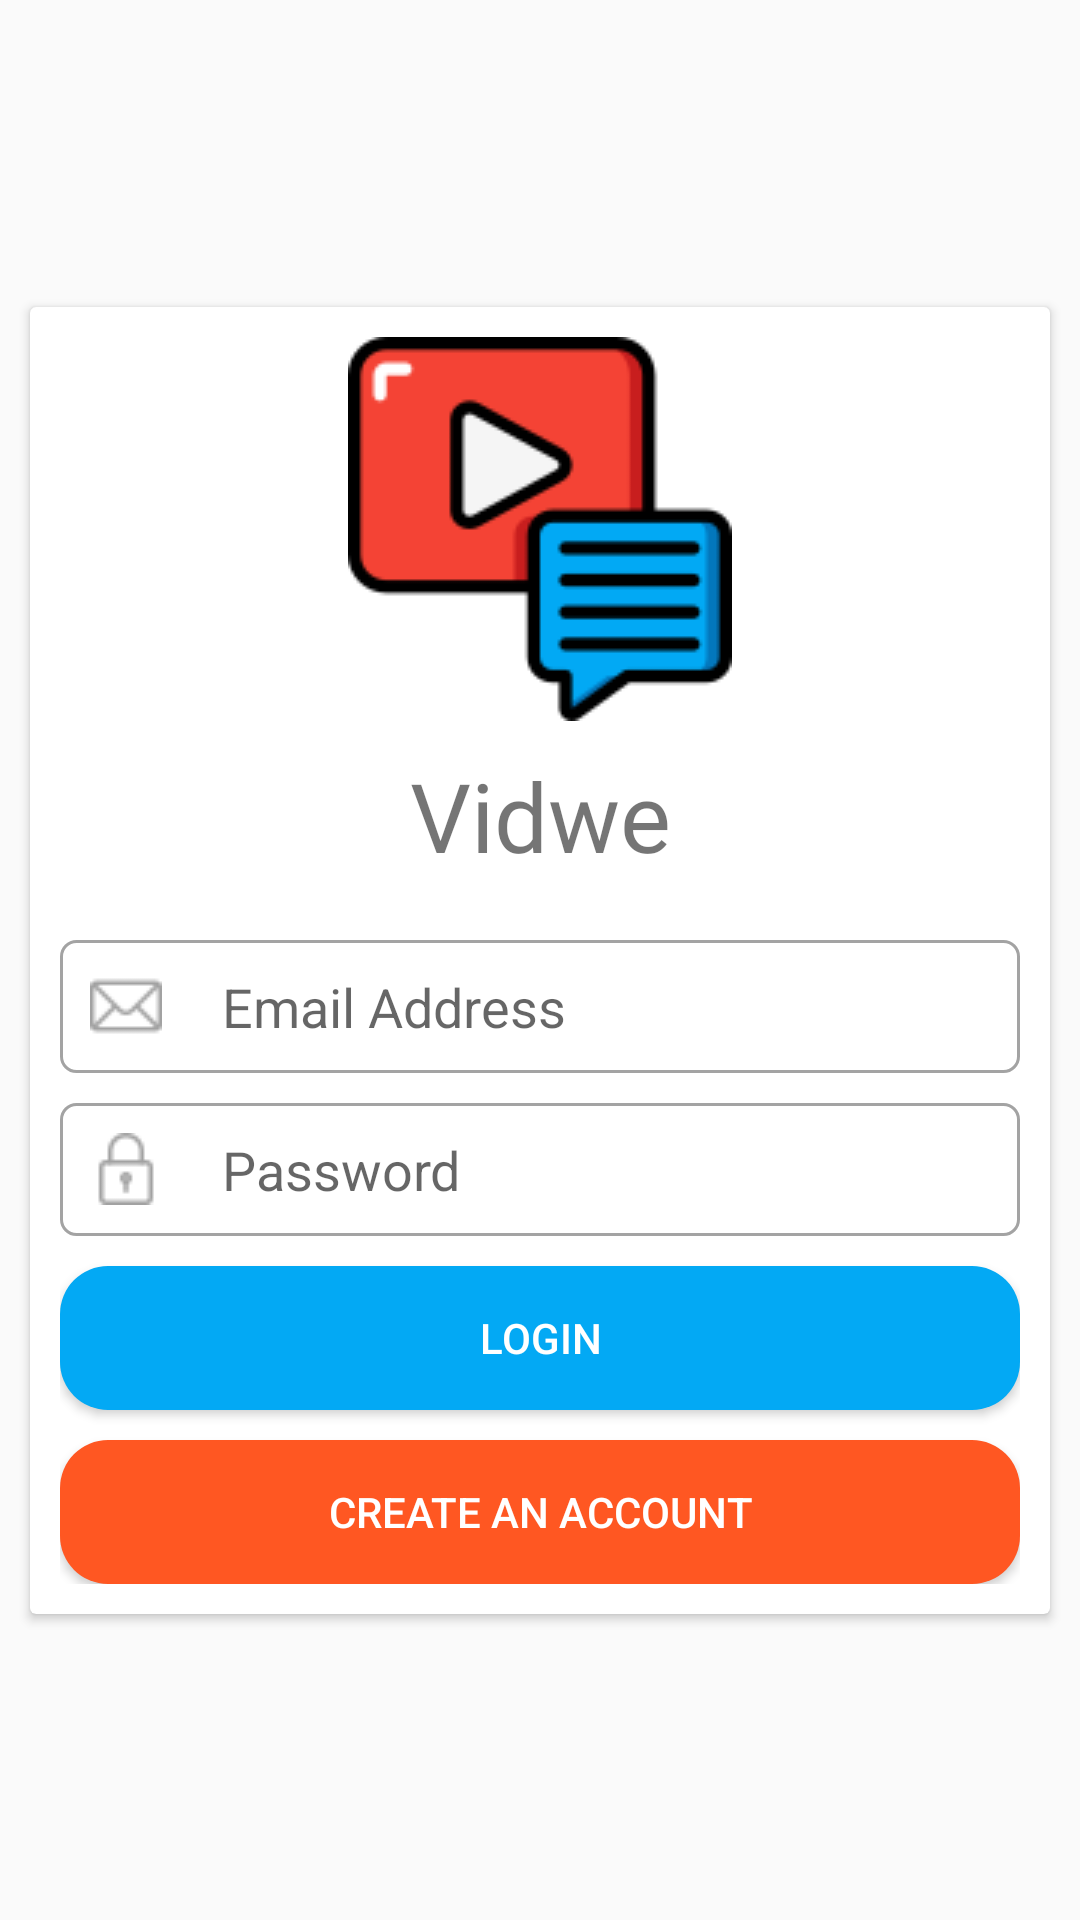

Write the Android layout XML for this screen, with the resource values it uses.
<!-- AndroidManifest.xml: application theme Theme.Vidus -->
<!-- res/layout/activity_login.xml -->
<?xml version="1.0" encoding="utf-8"?>
<androidx.constraintlayout.widget.ConstraintLayout xmlns:android="http://schemas.android.com/apk/res/android"
    xmlns:app="http://schemas.android.com/apk/res-auto"
    xmlns:tools="http://schemas.android.com/tools"
    android:layout_width="match_parent"
    android:layout_height="match_parent"
    android:background="@color/blue"
    tools:context=".LoginActivity">

    <androidx.cardview.widget.CardView
        android:layout_width="match_parent"
        android:layout_height="wrap_content"
        android:layout_marginLeft="10dp"
        android:layout_marginRight="10dp"
        app:layout_constraintBottom_toBottomOf="parent"
        app:layout_constraintEnd_toEndOf="parent"
        app:layout_constraintStart_toStartOf="parent"
        app:layout_constraintTop_toTopOf="parent">

        <LinearLayout
            android:layout_width="match_parent"
            android:layout_height="match_parent"
            android:layout_margin="10dp"
            android:orientation="vertical">

            <ImageView
                android:id="@+id/imageView2"
                android:layout_width="match_parent"
                android:layout_height="wrap_content"
                android:layout_marginBottom="10dp"
                app:srcCompat="@drawable/video1" />

            <TextView
                android:id="@+id/textView"
                android:layout_width="match_parent"
                android:layout_height="wrap_content"
                android:layout_marginBottom="20dp"
                android:fontFamily="@font/baloo_bhai"
                android:gravity="center"
                android:text="Vidwe"
                android:textSize="32sp" />

            <EditText
                android:id="@+id/emailBox"
                android:layout_width="match_parent"
                android:layout_height="wrap_content"
                android:background="@drawable/textbox"
                android:drawableLeft="@drawable/mail2"
                android:drawablePadding="20dp"
                android:ems="10"
                android:hint="Email Address"
                android:inputType="textEmailAddress"
                android:padding="10dp" />

            <EditText
                android:id="@+id/passwordBox"
                android:layout_width="match_parent"
                android:layout_height="wrap_content"
                android:layout_marginTop="10dp"
                android:background="@drawable/textbox"
                android:drawableLeft="@drawable/password1"
                android:drawablePadding="20dp"
                android:ems="10"
                android:hint="Password"
                android:inputType="textPassword"
                android:padding="10dp" />

            <Button
                android:id="@+id/loginbtn"
                android:layout_width="match_parent"
                android:layout_height="wrap_content"
                android:layout_marginTop="10dp"
                android:background="@drawable/button_style"
                android:text="Login"
                android:textColor="#FFFFFF" />

            <Button
                android:id="@+id/createBtn"
                android:layout_width="match_parent"
                android:layout_height="wrap_content"
                android:layout_marginTop="10dp"
                android:background="@drawable/button_style2"
                android:text="Create An Account"
                android:textColor="#FFFFFF" />
        </LinearLayout>
    </androidx.cardview.widget.CardView>
</androidx.constraintlayout.widget.ConstraintLayout>
<!-- resources referenced by this layout -->
<resources>
  <!-- drawable button_style (drawable) -->
  <?xml version="1.0" encoding="utf-8"?>
  <shape xmlns:android="http://schemas.android.com/apk/res/android">
  <solid android:color="#03A9F4"/>
  <corners android:radius="16dp"/>
  </shape>
  <!-- drawable button_style2 (drawable) -->
  <?xml version="1.0" encoding="utf-8"?>
  <shape xmlns:android="http://schemas.android.com/apk/res/android">
  <solid android:color="#FF5722"/>
  <corners android:radius="16dp"/>
  </shape>
  <!-- drawable mail2: png bitmap (drawable, 965 bytes) -->
  <!-- drawable password1: png bitmap (drawable, 833 bytes) -->
  <!-- drawable textbox (drawable) -->
  <?xml version="1.0" encoding="utf-8"?>
  <shape xmlns:android="http://schemas.android.com/apk/res/android">
      <stroke android:color="#A3A3A3" android:width="1dp"
  />
      <corners android:radius="5dp"/>
  </shape>
  <!-- drawable video1: png bitmap (drawable, 4143 bytes) -->
  <style name="Theme.Vidus" parent="Theme.AppCompat.DayNight.DarkActionBar">
          
          <item name="colorPrimary">@color/purple_500</item>
          <item name="colorPrimaryVariant">@color/purple_700</item>
          <item name="colorOnPrimary">@color/white</item>
          
          <item name="colorSecondary">@color/teal_200</item>
          <item name="colorSecondaryVariant">@color/teal_700</item>
          <item name="colorOnSecondary">@color/black</item>
          
          <item name="android:statusBarColor" tools:targetApi="l">?attr/colorPrimaryVariant</item>
          
      </style>
  <!-- not gathered from this repository: default colours our renderer supplied (Android Studio template values) -->
  <color name="purple_500">#FF6200EE</color>
  <color name="purple_700">#FF3700B3</color>
  <color name="teal_200">#FF03DAC5</color>
  <color name="teal_700">#FF018786</color>
  <color name="black">#FF000000</color>
  <color name="white">#FFFFFFFF</color>
</resources>
